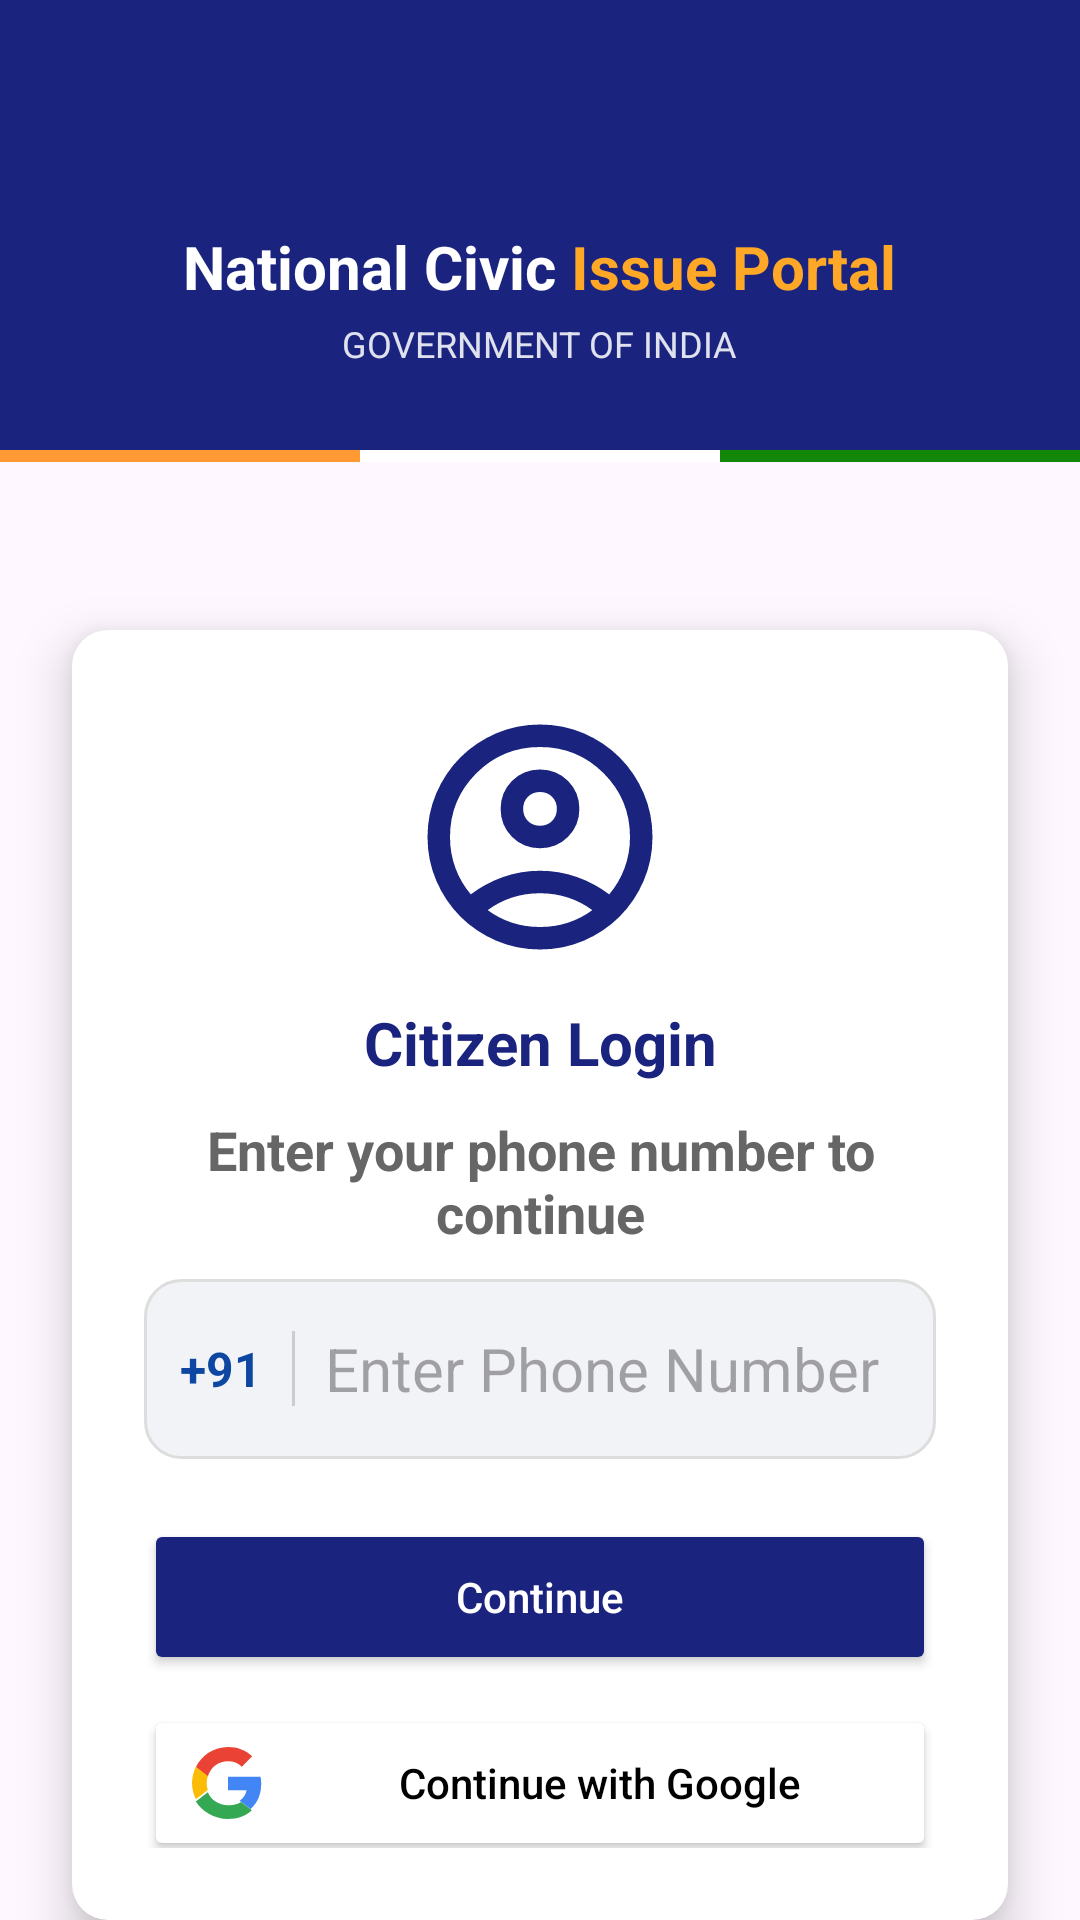

Write the Android layout XML for this screen, with the resource values it uses.
<!-- AndroidManifest.xml: application theme Theme.InticiviApp -->
<!-- res/layout/activity_login.xml -->
<?xml version="1.0" encoding="utf-8"?>
<RelativeLayout xmlns:android="http://schemas.android.com/apk/res/android"
    xmlns:app="http://schemas.android.com/apk/res-auto"
    xmlns:tools="http://schemas.android.com/tools"
    android:id="@+id/main"
    android:layout_width="match_parent"
    android:layout_height="match_parent"
    tools:context=".LoginActivity">

    
    <LinearLayout
        android:id="@+id/header"
        android:layout_width="match_parent"
        android:layout_height="150dp"
        android:background="@color/blue"
        android:gravity="center"
        android:orientation="vertical">

        
        <ImageView
            android:layout_width="40dp"
            android:layout_height="40dp"
            android:layout_marginBottom="8dp"
            android:src="@drawable/ic_emblem" />

        
        <LinearLayout
            android:layout_width="wrap_content"
            android:layout_height="wrap_content"
            android:orientation="horizontal">

            <TextView
                android:layout_width="wrap_content"
                android:layout_height="wrap_content"
                android:text="National Civic"
                android:textColor="#FFFFFF"
                android:textSize="20sp"
                android:textStyle="bold" />

            <TextView
                android:layout_width="wrap_content"
                android:layout_height="wrap_content"
                android:text=" Issue Portal"
                android:textColor="#FFA726"
                android:textSize="20sp"
                android:textStyle="bold" />
        </LinearLayout>


        
        <TextView
            android:layout_width="wrap_content"
            android:layout_height="wrap_content"
            android:layout_marginTop="4dp"
            android:text="GOVERNMENT OF INDIA"
            android:textColor="#DDFFFFFF"
            android:textSize="12sp" />

        

    </LinearLayout>

    
    <LinearLayout
        android:layout_width="match_parent"
        android:layout_height="4dp"
        android:layout_below="@id/header"
        android:orientation="horizontal">

        <View
            android:layout_width="0dp"
            android:layout_height="match_parent"
            android:layout_weight="1"
            android:background="#FF9933" />

        <View
            android:layout_width="0dp"
            android:layout_height="match_parent"
            android:layout_weight="1"
            android:background="#FFFFFF" />

        <View
            android:layout_width="0dp"
            android:layout_height="match_parent"
            android:layout_weight="1"
            android:background="#138808" />
    </LinearLayout>

    
    <LinearLayout
        android:layout_width="match_parent"
        android:layout_height="wrap_content"
        android:layout_below="@id/header"
        android:layout_marginTop="60dp"
        android:layout_marginLeft="24dp"
        android:layout_marginRight="24dp"
        android:background="@drawable/card_bg"
        android:elevation="10dp"
        android:orientation="vertical"
        android:padding="24dp">

        
        <ImageView
            android:layout_width="90dp"
            android:layout_height="90dp"
            android:layout_gravity="center"
            android:background="@drawable/ic_user"
            android:padding="18dp"
             />

        
        <TextView
            android:layout_width="match_parent"
            android:layout_height="wrap_content"
            android:layout_marginTop="10dp"
            android:gravity="center"
            android:text="Citizen Login"
            android:textColor="@color/blue"
            android:textSize="20sp"
            android:textStyle="bold" />

        <TextView
            android:layout_width="match_parent"
            android:layout_height="wrap_content"
            android:layout_marginTop="10dp"
            android:gravity="center"
            android:text="Enter your phone number to continue"
            android:textColor="#666"
            android:textStyle="bold"
            android:textSize="18sp" />

        
        <LinearLayout
            android:layout_width="match_parent"
            android:layout_height="60dp"
            android:orientation="horizontal"
            android:background="@drawable/phone_input_bg"
            android:paddingStart="12dp"
            android:paddingEnd="12dp"
            android:gravity="center_vertical"
            android:layout_marginTop="10dp">

            
            <TextView
                android:text="+91"
                android:layout_width="wrap_content"
                android:layout_height="wrap_content"
                android:textSize="16sp"
                android:textStyle="bold"
                android:textColor="#0D47A1"
                android:paddingEnd="10dp"/>

            
            <View
                android:layout_width="1dp"
                android:layout_height="25dp"
                android:background="#CCCCCC"/>

            
            <EditText
                android:id="@+id/et_phone"
                android:layout_width="match_parent"
                android:layout_height="wrap_content"
                android:hint="Enter Phone Number"
                android:inputType="phone"
                android:maxLength="10"
                android:textSize="20dp"
                android:paddingStart="10dp"
                android:background="@android:color/transparent"/>
        </LinearLayout>

        
        <Button
            android:id="@+id/btn_continue"
            android:layout_width="match_parent"
            android:layout_height="52dp"
            android:layout_marginTop="20dp"
            android:backgroundTint="#1A237E"
            android:text="Continue"
            android:textAllCaps="false"
            android:textColor="#FFFFFF" />

        
        <Button
            android:id="@+id/btn_google"
            android:layout_width="match_parent"
            android:layout_height="52dp"
            android:layout_marginTop="10dp"
            android:text="Continue with Google"
            android:textAllCaps="false"
            android:backgroundTint="#FFFFFF"
            app:strokeColor="#DDDDDD"
            app:strokeWidth="1dp"
            android:textColor="#000000"
            android:drawableLeft="@drawable/ic_google"
            android:drawablePadding="12dp"
            android:paddingStart="16dp"/>

    </LinearLayout>

</RelativeLayout>
<!-- resources referenced by this layout -->
<resources>
  <color name="blue">#1A237E</color>
  <!-- drawable card_bg (drawable) -->
  <?xml version="1.0" encoding="utf-8"?>
  <shape xmlns:android="http://schemas.android.com/apk/res/android">
      <solid android:color="#FFFFFF"/>
      <corners android:radius="12dp"/>
      <padding android:top="4dp"/>
  </shape>
  <!-- drawable ic_google (drawable) -->
  <?xml version="1.0" encoding="utf-8"?>
  <vector xmlns:android="http://schemas.android.com/apk/res/android"
      android:width="24dp"
      android:height="24dp"
      android:viewportWidth="48"
      android:viewportHeight="48">
  
      
      <path
          android:fillColor="#EA4335"
          android:pathData="M24 9.5c3.54 0 6.73 1.22 9.23 3.61l6.88-6.88C35.98 2.15 30.41 0 24 0 14.61 0 6.52 5.48 2.56 13.44l7.99 6.2C12.55 13.09 17.84 9.5 24 9.5z"/>
  
      
      <path
          android:fillColor="#4285F4"
          android:pathData="M46.14 24.5c0-1.63-.15-3.2-.43-4.72H24v9h12.41c-.54 2.91-2.16 5.37-4.61 7.03l7.16 5.56C43.87 37.09 46.14 31.3 46.14 24.5z"/>
  
      
      <path
          android:fillColor="#FBBC05"
          android:pathData="M10.55 28.64c-.5-1.48-.78-3.06-.78-4.64s.28-3.16.78-4.64l-7.99-6.2C.92 16.77 0 20.26 0 24s.92 7.23 2.56 10.84l7.99-6.2z"/>
  
      
      <path
          android:fillColor="#34A853"
          android:pathData="M24 48c6.48 0 11.93-2.14 15.91-5.82l-7.16-5.56c-2 1.35-4.56 2.14-8.75 2.14-6.16 0-11.45-3.59-13.45-8.64l-7.99 6.2C6.52 42.52 14.61 48 24 48z"/>
  
  </vector>
  <!-- drawable ic_user (drawable) -->
  <vector xmlns:android="http://schemas.android.com/apk/res/android" android:height="24dp" android:tint="#1A237E" android:viewportHeight="960" android:viewportWidth="960" android:width="24dp">
        
      <path android:fillColor="@android:color/white" android:pathData="M234,684Q285,645 348,622.5Q411,600 480,600Q549,600 612,622.5Q675,645 726,684Q761,643 780.5,591Q800,539 800,480Q800,347 706.5,253.5Q613,160 480,160Q347,160 253.5,253.5Q160,347 160,480Q160,539 179.5,591Q199,643 234,684ZM380.5,479.5Q340,439 340,380Q340,321 380.5,280.5Q421,240 480,240Q539,240 579.5,280.5Q620,321 620,380Q620,439 579.5,479.5Q539,520 480,520Q421,520 380.5,479.5ZM480,880Q397,880 324,848.5Q251,817 197,763Q143,709 111.5,636Q80,563 80,480Q80,397 111.5,324Q143,251 197,197Q251,143 324,111.5Q397,80 480,80Q563,80 636,111.5Q709,143 763,197Q817,251 848.5,324Q880,397 880,480Q880,563 848.5,636Q817,709 763,763Q709,817 636,848.5Q563,880 480,880ZM580,784.5Q627,769 666,740Q627,711 580,695.5Q533,680 480,680Q427,680 380,695.5Q333,711 294,740Q333,769 380,784.5Q427,800 480,800Q533,800 580,784.5ZM523,423Q540,406 540,380Q540,354 523,337Q506,320 480,320Q454,320 437,337Q420,354 420,380Q420,406 437,423Q454,440 480,440Q506,440 523,423ZM480,380Q480,380 480,380Q480,380 480,380Q480,380 480,380Q480,380 480,380Q480,380 480,380Q480,380 480,380Q480,380 480,380Q480,380 480,380ZM480,740Q480,740 480,740Q480,740 480,740Q480,740 480,740Q480,740 480,740Q480,740 480,740Q480,740 480,740Q480,740 480,740Q480,740 480,740Z"/>
      
  </vector>
  <!-- drawable phone_input_bg (drawable) -->
  <?xml version="1.0" encoding="utf-8"?>
  <selector xmlns:android="http://schemas.android.com/apk/res/android">
  
      
      <item android:state_focused="true">
          <shape>
              <solid android:color="#FFFFFF"/>
              <corners android:radius="12dp"/>
              <stroke android:width="2dp" android:color="#1A73E8"/>
          </shape>
      </item>
  
      
      <item>
          <shape>
              <solid android:color="#F1F3F6"/>
              <corners android:radius="12dp"/>
              <stroke android:width="1dp" android:color="#DDDDDD"/>
          </shape>
      </item>
  
  </selector>
  <style name="Theme.InticiviApp" parent="Base.Theme.InticiviApp" />
  <style name="Base.Theme.InticiviApp" parent="Theme.Material3.DayNight.NoActionBar">
          
          
          
          <item name="android:statusBarColor">@color/blue</item>
  
          
          <item name="android:windowLightStatusBar">false</item>
  
          
          <item name="android:windowDrawsSystemBarBackgrounds">true</item>
  
      </style>
</resources>
